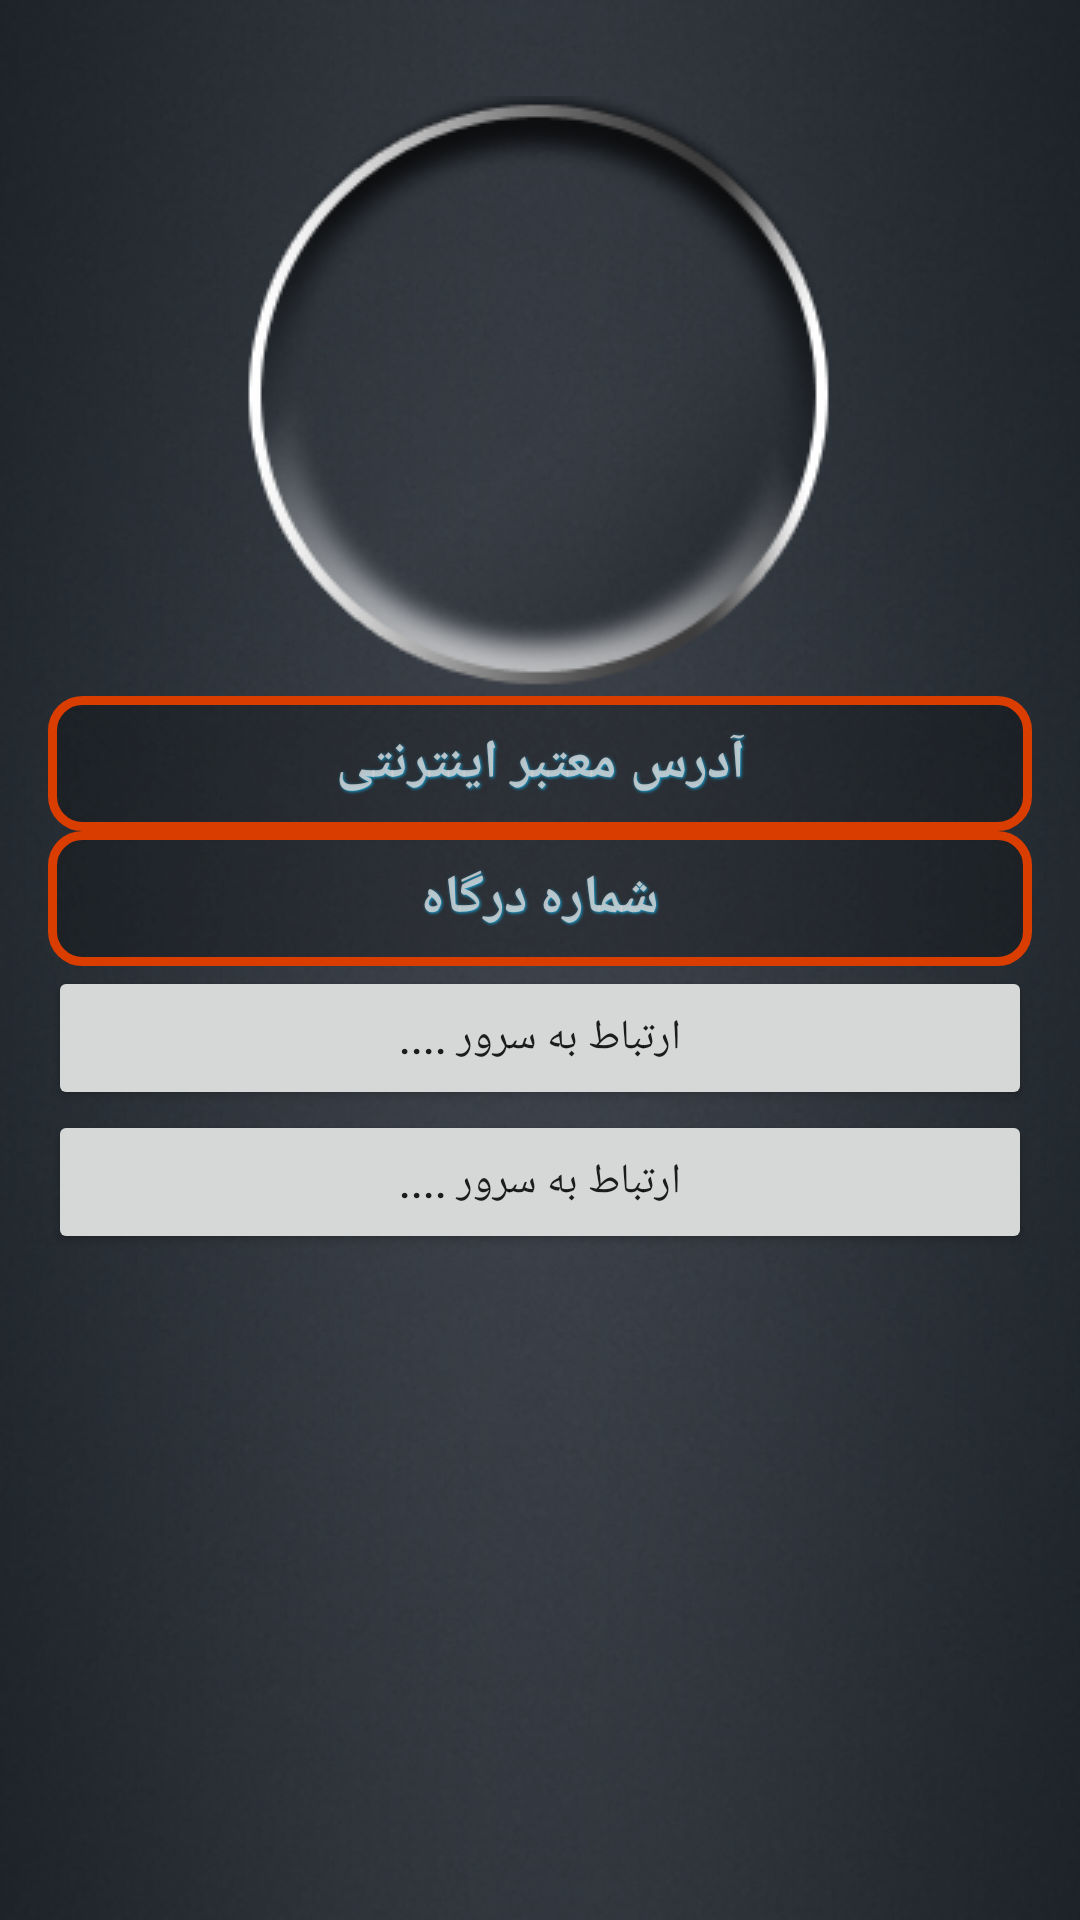

This screen was rendered from an Android layout file. Write that file and the resources it references.
<!-- AndroidManifest.xml: application theme AppTheme -->
<!-- res/layout/activity_setting2.xml -->
<?xml version="1.0" encoding="utf-8"?>
<LinearLayout xmlns:android="http://schemas.android.com/apk/res/android"
    xmlns:app="http://schemas.android.com/apk/res-auto"
    xmlns:tools="http://schemas.android.com/tools"
    android:layout_width="match_parent"
    android:layout_height="match_parent"
    android:padding="@dimen/activity_vertical_margin"
    android:gravity="center_horizontal"
    android:orientation="vertical"
    android:background="@drawable/background"
    tools:context="app.shome.ir.shome.SettingActivity">

    <RelativeLayout
        android:layout_width="200dp"
        android:layout_height="200dp"
        android:layout_marginTop="@dimen/activity_horizontal_margin"
        android:id="@+id/layout">

        <ImageButton
            android:layout_width="match_parent"
            android:layout_height="match_parent"
            android:background="@color/transparent"
            android:id="@+id/scanHub" />

        <ImageView
            android:layout_width="match_parent"
            android:layout_height="match_parent"
            app:srcCompat="@drawable/radar1" />


    </RelativeLayout>

    <EditText
        style="@style/InputTextStyle"
        android:id="@+id/ip"
        android:hint="@string/ip" />

    <EditText
        style="@style/InputTextStyle"
        android:id="@+id/portNum"
        android:hint="@string/poetnum" />

    <Button
        android:text="@string/server_connection"
        android:layout_width="match_parent"
        android:layout_height="wrap_content"
        android:id="@+id/ipConnect" />
    <Button
        android:text="@string/server_connection"
        android:layout_width="match_parent"
        android:layout_height="wrap_content"
        android:id="@+id/start" />

</LinearLayout>
<!-- resources referenced by this layout -->
<resources>
  <color name="transparent">#00000000</color>
  <dimen name="activity_horizontal_margin">16dp</dimen>
  <dimen name="activity_vertical_margin">16dp</dimen>
  <!-- drawable background: png bitmap (drawable-xhdpi, 497901 bytes) -->
  <!-- drawable radar1: png bitmap (drawable-xhdpi, 21693 bytes) -->
  <string name="ip">آدرس معتبر اینترنتی</string>
  <string name="poetnum">شماره درگاه</string>
  <string name="server_connection">ارتباط به سرور ....</string>
  <style name="InputTextStyle" parent="@android:style/TextAppearance.Medium">
          <item name="android:layout_width">fill_parent</item>
          <item name="android:layout_height">@dimen/setting_size</item>
          <item name="android:textColor">@color/text</item>
          <item name="android:textSize">@dimen/setting_text_size</item>
          <item name="android:textStyle">bold</item>
          <item name="android:gravity">center</item>
          <item name="android:padding">3dp</item>
          <item name="android:shadowColor">@color/my_stroke</item>
          <item name="android:shadowDx">1</item>
          <item name="android:shadowDy">1</item>
          <item name="android:background">@drawable/tedit</item>
          <item name="android:textColorHint">@color/text_hint</item>
          <item name="android:singleLine">true</item>
          <item name="android:layout_marginTop">@dimen/default_gap</item>
          <item name="android:fontFamily">sans-serif</item>
          <item name="android:shadowRadius">2</item>
      </style>
  <style name="AppTheme" parent="Theme.AppCompat.Light.DarkActionBar">
          
          <item name="colorPrimary">@color/colorPrimary</item>
          <item name="colorPrimaryDark">@color/colorPrimaryDark</item>
          <item name="colorAccent">@color/colorAccent</item>
      </style>
  <dimen name="setting_size">40dp</dimen>
  <color name="text">#ddffffff</color>
  <dimen name="setting_text_size">20sp</dimen>
  <color name="my_stroke">#ff17a5d8</color>
  <!-- drawable tedit (drawable) -->
  <?xml version="1.0" encoding="utf-8"?>
  <shape xmlns:android="http://schemas.android.com/apk/res/android">
      <solid
          android:color="@color/my_transparent"/>
      <stroke
          android:width="3dp" android:color="@color/my_orange"/>
      <corners
          android:radius="10dp" />
      <padding
          android:left="10dp"
          android:top="5dp"
          android:right="10dp"
          android:bottom="5dp"
          />
  </shape>
  <color name="text_hint">#ddd0d0d0</color>
  <color name="colorPrimary">#3F51B5</color>
  <color name="colorPrimaryDark">#303F9F</color>
  <color name="colorAccent">#FF4081</color>
  <color name="my_transparent">#40000000</color>
  <color name="my_orange">#d93d00</color>
</resources>
